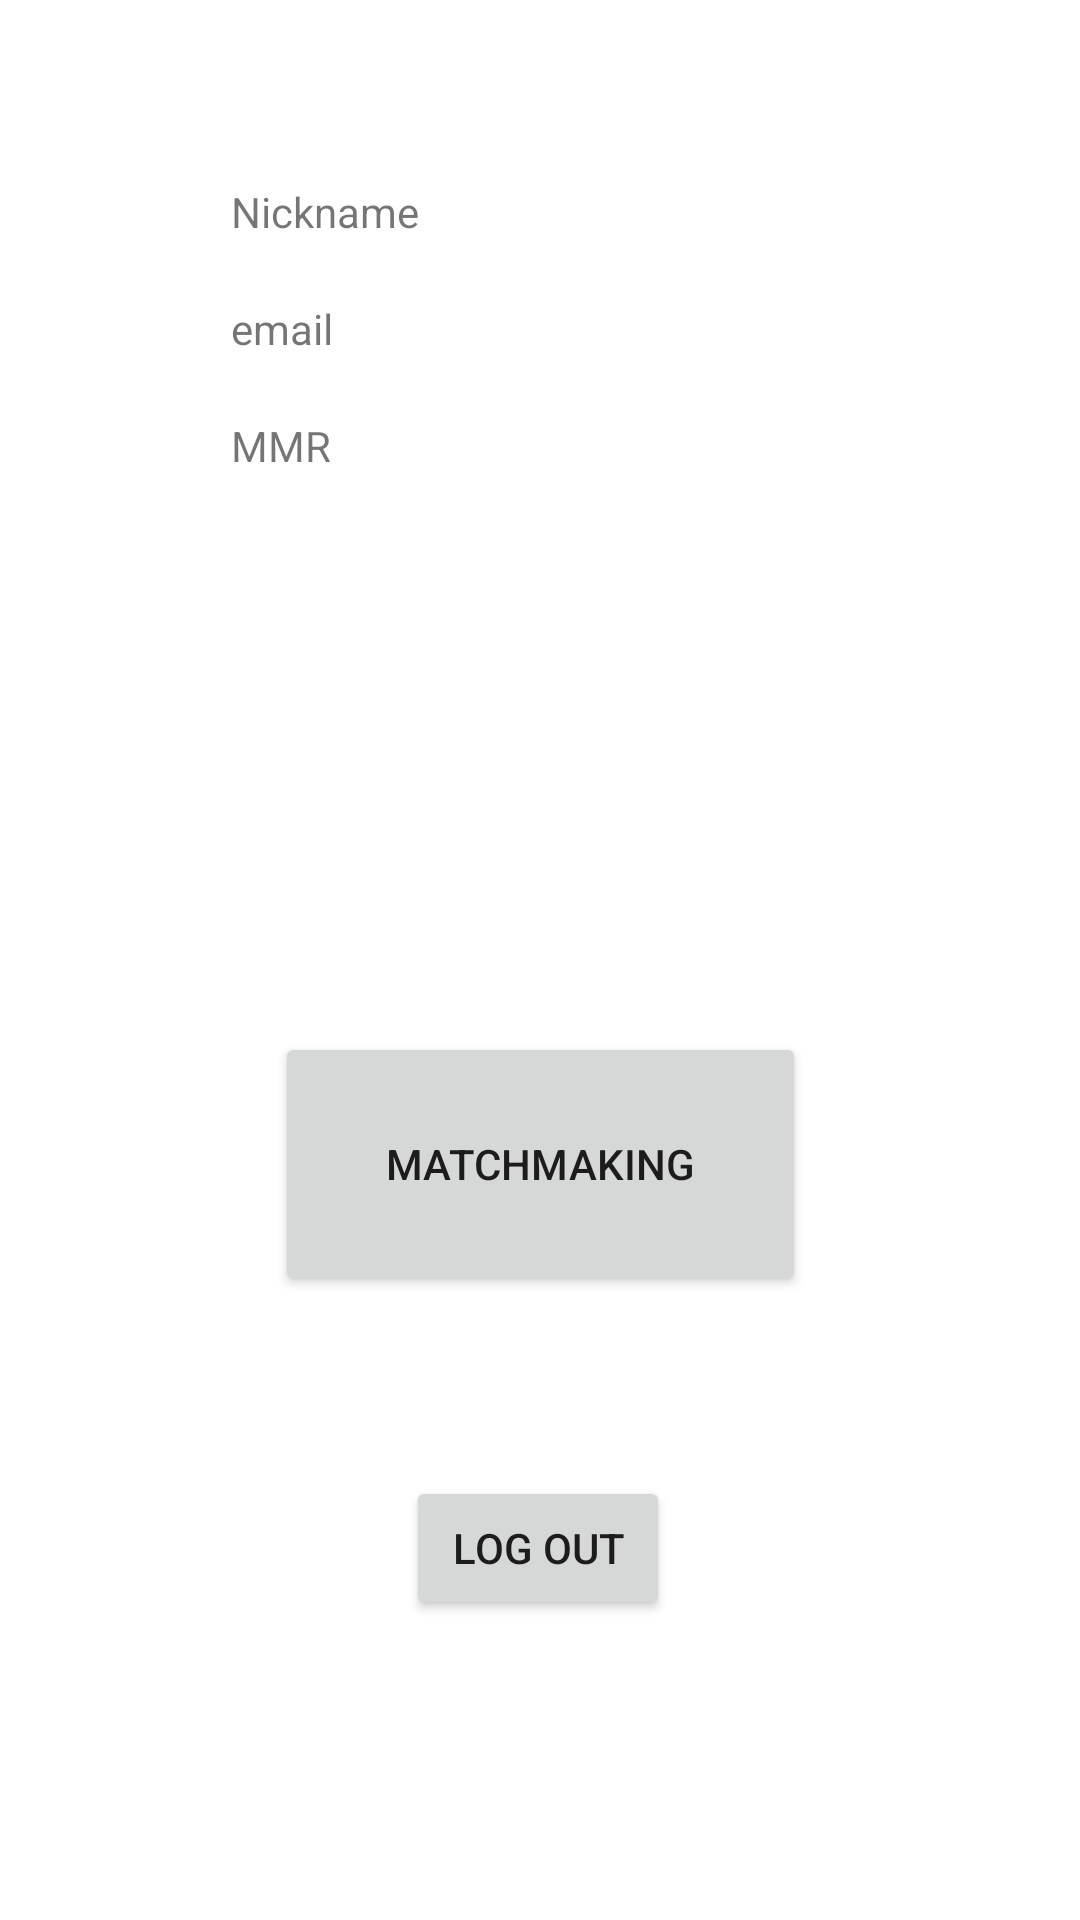

This screen was rendered from an Android layout file. Write that file and the resources it references.
<!-- AndroidManifest.xml: application theme Theme.GameCitys -->
<!-- res/layout/activity_main.xml -->
<?xml version="1.0" encoding="utf-8"?>
<androidx.constraintlayout.widget.ConstraintLayout xmlns:android="http://schemas.android.com/apk/res/android"
    xmlns:app="http://schemas.android.com/apk/res-auto"
    xmlns:tools="http://schemas.android.com/tools"
    android:layout_width="match_parent"
    android:layout_height="match_parent"
    tools:context=".MainActivity">

    <LinearLayout
        android:background="@drawable/rounded_corner"
        android:id="@+id/linearLayout"
        android:minHeight="80dp"
        android:layout_width="match_parent"
        android:layout_height="wrap_content"
        android:layout_marginHorizontal="40dp"
        android:layout_marginTop="40dp"
        android:orientation="horizontal"
        app:layout_constraintEnd_toEndOf="parent"
        app:layout_constraintStart_toStartOf="parent"
        app:layout_constraintTop_toTopOf="parent">

        <LinearLayout
            android:layout_width="wrap_content"
            android:layout_height="wrap_content"
            android:layout_gravity="center"
            android:layout_marginVertical="20dp"
            android:layout_marginStart="36dp"
            android:orientation="vertical">

            <TextView
                android:id="@+id/nicknameTextView"
                android:layout_width="wrap_content"
                android:layout_height="wrap_content"
                android:layout_marginBottom="20dp"
                android:text="Nickname" />

            <TextView
                android:id="@+id/emailTextView"
                android:layout_width="wrap_content"
                android:layout_height="wrap_content"
                android:layout_marginBottom="20dp"
                android:text="email" />

            <TextView
                android:id="@+id/ratingTextView"
                android:layout_width="wrap_content"
                android:layout_height="wrap_content"
                android:text="MMR" />
        </LinearLayout>
    </LinearLayout>

    <Button
        android:id="@+id/matchmakingButton"
        android:layout_width="177dp"
        android:layout_height="88dp"
        android:layout_marginBottom="60dp"
        android:text="MatchMaking"
        app:layout_constraintBottom_toTopOf="@+id/logoutButton"
        app:layout_constraintEnd_toEndOf="parent"
        app:layout_constraintStart_toStartOf="parent" />


    <Button
        android:id="@+id/logoutButton"
        android:layout_width="wrap_content"
        android:layout_height="wrap_content"
        android:layout_marginBottom="100dp"
        android:text="Log out"
        app:layout_constraintBottom_toBottomOf="parent"
        app:layout_constraintEnd_toEndOf="parent"
        app:layout_constraintHorizontal_bias="0.498"
        app:layout_constraintStart_toStartOf="parent" />


</androidx.constraintlayout.widget.ConstraintLayout>
<!-- resources referenced by this layout -->
<resources>
  <!-- drawable rounded_corner (drawable) -->
  <?xml version="1.0" encoding="utf-8"?>
  <shape xmlns:android="http://schemas.android.com/apk/res/android" >
      <stroke
          android:width="1dp"
          android:color="@color/white" />
  
  
  
      <padding
          android:left="1dp"
          android:right="1dp"
          android:bottom="1dp"
          android:top="1dp" />
  
      <corners android:radius="5dp" />
  </shape>
  <style name="Theme.GameCitys" parent="Theme.MaterialComponents.DayNight.NoActionBar">
          
          <item name="colorPrimary">@color/purple_500</item>
          <item name="colorPrimaryVariant">@color/purple_700</item>
          <item name="colorOnPrimary">@color/white</item>
          
          <item name="colorSecondary">@color/teal_200</item>
          <item name="colorSecondaryVariant">@color/teal_700</item>
          <item name="colorOnSecondary">@color/black</item>
          
          <item name="android:statusBarColor">?attr/colorPrimaryVariant</item>
          
      </style>
  <!-- not gathered from this repository: default colours our renderer supplied (Android Studio template values) -->
  <color name="purple_500">#FF6200EE</color>
  <color name="purple_700">#FF3700B3</color>
  <color name="teal_200">#FF03DAC5</color>
  <color name="teal_700">#FF018786</color>
  <color name="black">#FF000000</color>
  <color name="white">#FFFFFFFF</color>
</resources>
